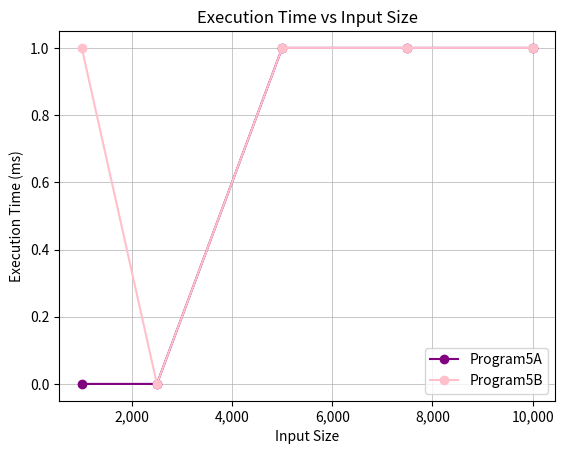

Generate this figure with matplotlib:
import matplotlib.pyplot as plt
from matplotlib.ticker import FuncFormatter

input_sizes = [1000, 2500, 5000, 7500, 10000]

program1_times = [0, 1, 1, 1, 1]
program2_times = [1, 0, 1, 1, 2]
program3_times = [64978, 67199, 56156, 52025, 65666]
program4_times = [5, 18, 165, 286, 342]
program5a_times = [0, 0, 1, 1, 1]
program5b_times = [1, 0, 1, 1, 1]

#plt.plot(input_sizes, program1_times, label='Program1', marker='o', color='blue')
#plt.plot(input_sizes, program2_times, label='Program2', marker='o', color='orange')
#plt.plot(input_sizes, program3_times, label='Program3', marker='o', color='green')
#plt.plot(input_sizes, program4_times, label='Program4', marker='o', color='red')
plt.plot(input_sizes, program5a_times, label='Program5A', marker='o', color='purple')
plt.plot(input_sizes, program5b_times, label='Program5B', marker='o', color='pink')



plt.xlabel('Input Size')
plt.ylabel('Execution Time (ms)')

plt.title('Execution Time vs Input Size')
plt.ticklabel_format(style='plain', axis='x')


plt.legend()
plt.grid(True, which="both", linestyle="-", linewidth=0.5)


formatter = FuncFormatter(lambda x, _: f'{int(x):,}')
plt.gca().xaxis.set_major_formatter(formatter)

plt.show()
